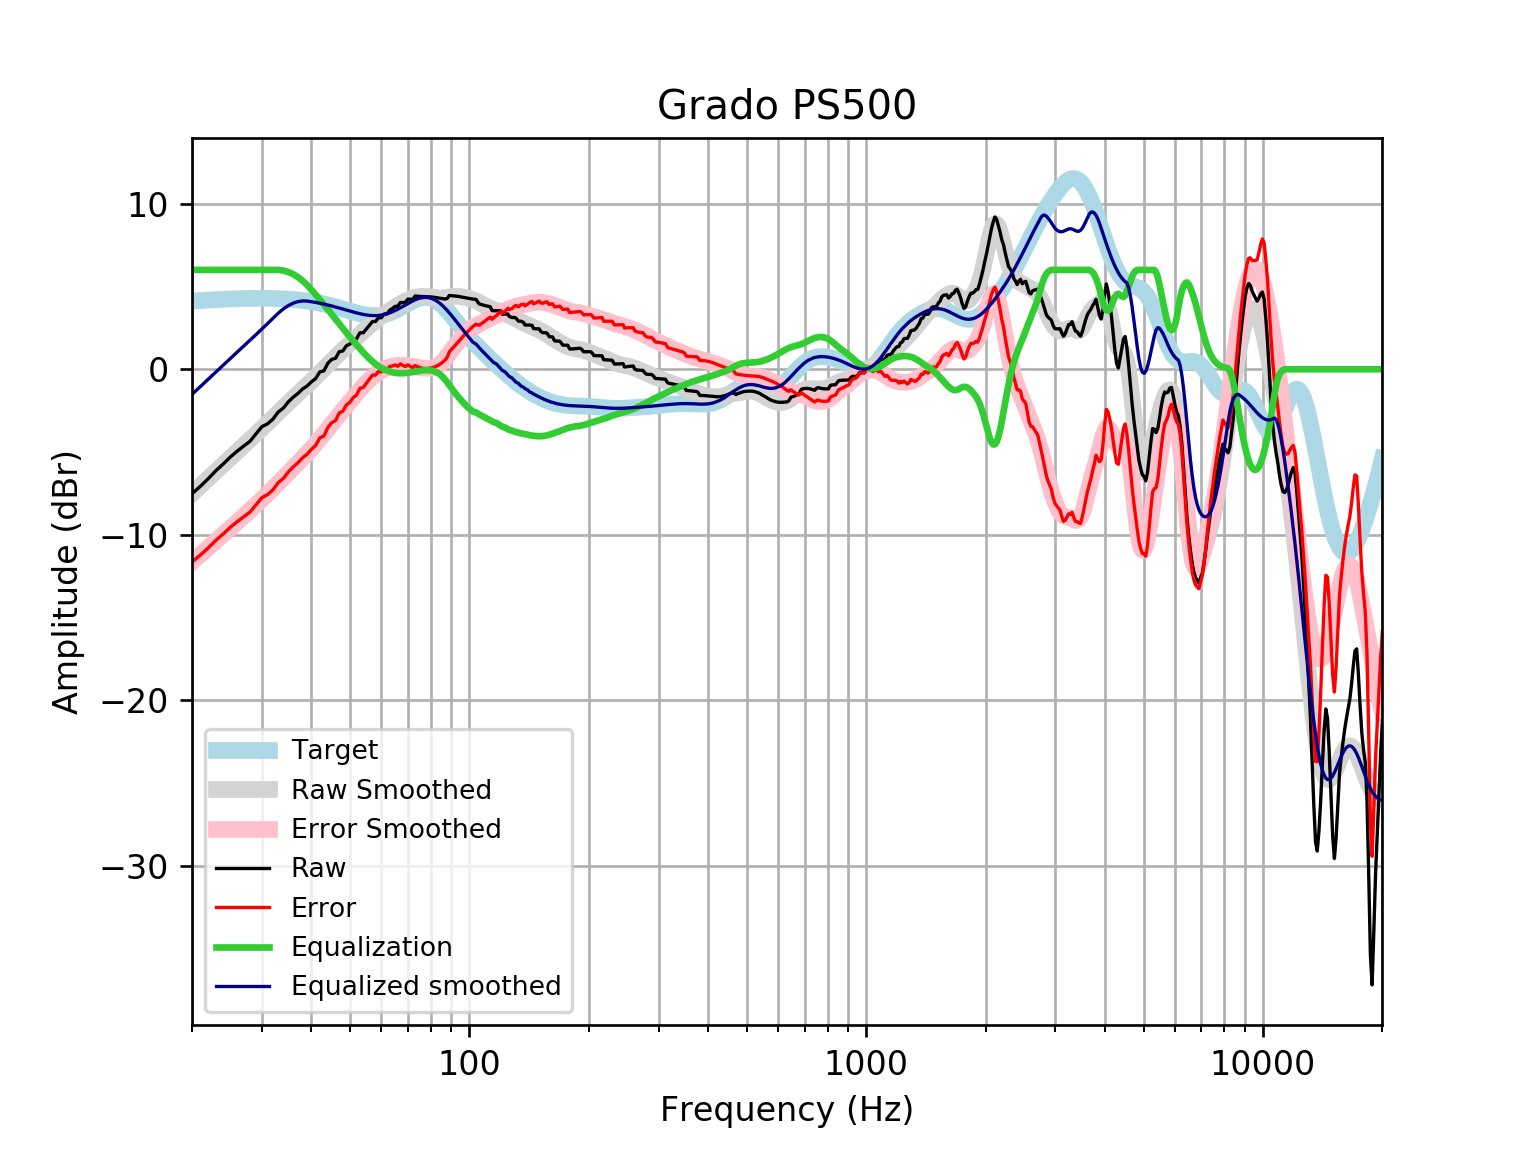

The data file committed next to this chart (first rows):
frequency, raw, error, smoothed, error_smoothed, equalization, equalized_raw, equalized_smoothed, target
20, -7.52, -11.64, -7.519, -11.64, 6, -1.52, -1.519, 4.121
21, -7.068, -11.22, -7.046, -11.2, 6, -1.068, -1.046, 4.152
22, -6.598, -10.78, -6.592, -10.77, 6.0, -0.5981, -0.5924, 4.18
23, -6.115, -10.32, -6.157, -10.36, 6.0, -0.1149, -0.1567, 4.205
24, -5.711, -9.937, -5.739, -9.966, 6, 0.2894, 0.2606, 4.227
25, -5.293, -9.538, -5.343, -9.587, 6, 0.7068, 0.6574, 4.245
26, -4.946, -9.206, -4.964, -9.223, 6, 1.054, 1.036, 4.259
27, -4.638, -8.908, -4.6, -8.871, 6.0, 1.362, 1.4, 4.271
28, -4.351, -8.629, -4.249, -8.528, 6.0, 1.649, 1.751, 4.278
29, -3.898, -8.181, -3.908, -8.191, 6.0, 2.102, 2.092, 4.283
30, -3.469, -7.752, -3.573, -7.857, 6, 2.531, 2.427, 4.284
31, -3.296, -7.577, -3.245, -7.526, 6, 2.704, 2.755, 4.281
32, -3.006, -7.281, -2.924, -7.199, 6, 2.994, 3.076, 4.275
33, -2.579, -6.844, -2.611, -6.876, 6, 3.421, 3.389, 4.265
34, -2.34, -6.591, -2.309, -6.56, 5.957, 3.617, 3.648, 4.251
35, -1.96, -6.193, -2.019, -6.252, 5.868, 3.908, 3.849, 4.233
36, -1.684, -5.895, -1.742, -5.953, 5.736, 4.052, 3.994, 4.211
37, -1.457, -5.642, -1.476, -5.66, 5.561, 4.104, 4.085, 4.185
38, -1.189, -5.343, -1.218, -5.372, 5.343, 4.154, 4.124, 4.155
39, -1.014, -5.134, -0.9669, -5.086, 5.086, 4.072, 4.119, 4.12
40, -0.7581, -4.838, -0.7179, -4.797, 4.797, 4.039, 4.079, 4.08
41, -0.56, -4.597, -0.4692, -4.505, 4.505, 3.945, 4.035, 4.037
42, -0.1532, -4.142, -0.2203, -4.208, 4.208, 4.054, 3.987, 3.989
43, -0.09607, -4.033, 0.02785, -3.907, 3.907, 3.811, 3.935, 3.937
44, 0.3647, -3.517, 0.2727, -3.607, 3.607, 3.972, 3.88, 3.881
45, 0.5969, -3.226, 0.5112, -3.31, 3.31, 3.907, 3.821, 3.823
46, 0.6638, -3.098, 0.7408, -3.02, 3.02, 3.683, 3.76, 3.762
47, 1.059, -2.641, 0.9598, -2.738, 2.738, 3.797, 3.698, 3.7
48, 1.105, -2.531, 1.168, -2.467, 2.467, 3.572, 3.635, 3.636
49, 1.422, -2.151, 1.367, -2.205, 2.205, 3.627, 3.572, 3.574
50, 1.52, -1.992, 1.559, -1.952, 1.952, 3.472, 3.512, 3.512
51, 1.748, -1.706, 1.746, -1.708, 1.708, 3.456, 3.454, 3.454
52, 1.848, -1.551, 1.929, -1.471, 1.471, 3.319, 3.4, 3.4
53, 2.202, -1.149, 2.109, -1.243, 1.243, 3.445, 3.352, 3.351
54, 2.201, -1.109, 2.286, -1.026, 1.026, 3.227, 3.311, 3.31
55, 2.428, -0.8488, 2.456, -0.8223, 0.8223, 3.25, 3.279, 3.276
56, 2.655, -0.5976, 2.62, -0.6356, 0.6356, 3.29, 3.255, 3.253
57, 2.883, -0.3564, 2.774, -0.4679, 0.4679, 3.351, 3.242, 3.239
58, 2.883, -0.3542, 2.92, -0.3205, 0.3205, 3.203, 3.24, 3.237
59, 3.11, -0.1361, 3.057, -0.1935, 0.1935, 3.304, 3.25, 3.246
60, 3.11, -0.1582, 3.186, -0.08587, 0.08587, 3.195, 3.272, 3.268
61, 3.337, 0.03575, 3.309, 0.004008, -0.004008, 3.333, 3.305, 3.301
62, 3.337, -0.009137, 3.428, 0.07774, -0.07774, 3.259, 3.35, 3.346
63, 3.566, 0.1642, 3.543, 0.1367, -0.1367, 3.43, 3.406, 3.402
64, 3.666, 0.1981, 3.653, 0.1818, -0.1818, 3.484, 3.471, 3.468
65, 3.799, 0.2579, 3.758, 0.2139, -0.2139, 3.586, 3.545, 3.542
66, 3.802, 0.1795, 3.858, 0.2336, -0.2336, 3.568, 3.625, 3.622
67, 4.03, 0.3222, 3.951, 0.242, -0.242, 3.788, 3.709, 3.707
68, 4.027, 0.2313, 4.037, 0.2405, -0.2405, 3.786, 3.796, 3.796
69, 4.046, 0.1625, 4.115, 0.2307, -0.2307, 3.816, 3.884, 3.884
70, 4.238, 0.2673, 4.184, 0.2147, -0.2147, 4.023, 3.97, 3.97
71, 4.224, 0.1717, 4.245, 0.1941, -0.1941, 4.03, 4.051, 4.053
72, 4.216, 0.08794, 4.296, 0.1707, -0.1707, 4.045, 4.126, 4.128
73, 4.421, 0.2264, 4.338, 0.1459, -0.1459, 4.276, 4.192, 4.195
74, 4.408, 0.1564, 4.369, 0.1211, -0.1211, 4.287, 4.248, 4.251
75, 4.397, 0.1018, 4.389, 0.09804, -0.09804, 4.299, 4.291, 4.295
76, 4.39, 0.06443, 4.4, 0.07841, -0.07841, 4.311, 4.321, 4.325
77, 4.386, 0.04474, 4.4, 0.06414, -0.06414, 4.321, 4.336, 4.341
78, 4.382, 0.0417, 4.393, 0.05722, -0.05722, 4.325, 4.336, 4.34
79, 4.377, 0.05323, 4.38, 0.05967, -0.05967, 4.318, 4.32, 4.324
... 553 more rows
